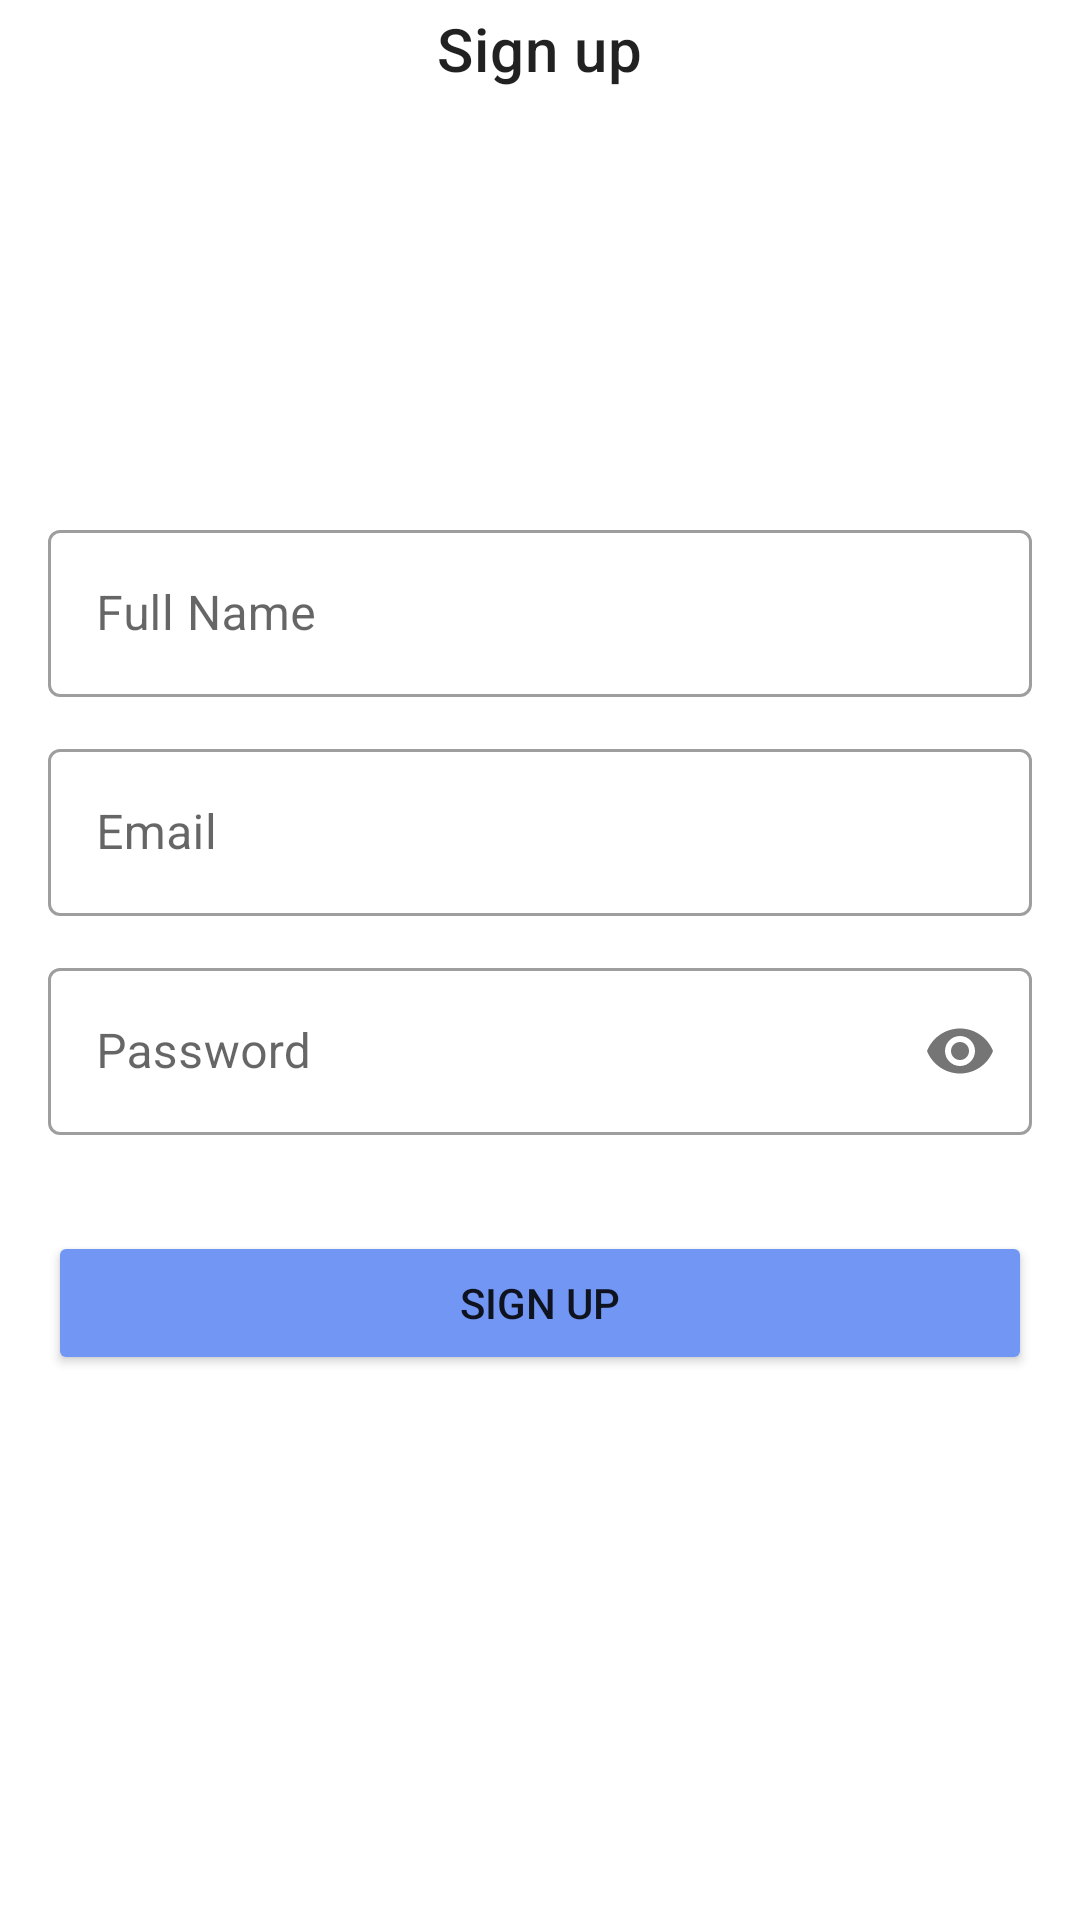

Layout XML and referenced resources for this Android screen:
<!-- AndroidManifest.xml: application theme Theme.AveDex -->
<!-- res/layout/fragment_sign_up.xml -->
<?xml version="1.0" encoding="utf-8"?>
<androidx.constraintlayout.widget.ConstraintLayout xmlns:android="http://schemas.android.com/apk/res/android"
    xmlns:tools="http://schemas.android.com/tools"
    android:layout_width="match_parent"
    android:layout_height="match_parent"
    xmlns:app="http://schemas.android.com/apk/res-auto"
    tools:context=".presentation.sign_up.SignUpFragment">

    <ImageButton
        android:id="@+id/btn_back"
        android:layout_width="wrap_content"
        android:layout_height="wrap_content"
        android:layout_margin="8dp"
        android:padding="8dp"
        android:src="@drawable/ic_back_arrow"
        android:background="?attr/selectableItemBackgroundBorderless"
        app:layout_constraintTop_toTopOf="parent"
        app:layout_constraintStart_toStartOf="parent"
        android:contentDescription="@string/common__back_arrow_button" />

    <TextView
        android:id="@+id/tv_header"
        android:layout_width="wrap_content"
        android:layout_height="wrap_content"
        android:text="@string/sign_up__header"
        android:textAppearance="?attr/textAppearanceHeadline6"
        app:layout_constraintTop_toTopOf="@id/btn_back"
        app:layout_constraintBottom_toBottomOf="@id/btn_back"
        app:layout_constraintStart_toStartOf="parent"
        app:layout_constraintEnd_toEndOf="parent"/>

    <com.google.android.material.textfield.TextInputLayout
        android:id="@+id/til_fullName"
        style="@style/Widget.MaterialComponents.TextInputLayout.OutlinedBox"
        android:layout_width="0dp"
        android:layout_height="wrap_content"
        android:layout_marginHorizontal="16dp"
        android:hint="@string/sign_up__full_name_hint"
        app:layout_constraintBottom_toTopOf="@id/til_email"
        app:layout_constraintEnd_toEndOf="parent"
        app:layout_constraintStart_toStartOf="parent"
        app:layout_constraintTop_toBottomOf="@id/tv_header"
        app:layout_constraintVertical_chainStyle="packed">

        <com.google.android.material.textfield.TextInputEditText
            android:id="@+id/et_fullName"
            android:layout_width="match_parent"
            android:layout_height="wrap_content"
            android:inputType="textEmailAddress"/>
    </com.google.android.material.textfield.TextInputLayout>

    <com.google.android.material.textfield.TextInputLayout
        android:id="@+id/til_email"
        style="@style/Widget.MaterialComponents.TextInputLayout.OutlinedBox"
        android:layout_width="0dp"
        android:layout_height="wrap_content"
        android:layout_marginHorizontal="16dp"
        android:layout_marginTop="12dp"
        android:hint="@string/common__email_hint"
        app:layout_constraintBottom_toTopOf="@id/til_password"
        app:layout_constraintEnd_toEndOf="parent"
        app:layout_constraintStart_toStartOf="parent"
        app:layout_constraintTop_toBottomOf="@id/til_fullName"
        app:layout_constraintVertical_chainStyle="packed">

        <com.google.android.material.textfield.TextInputEditText
            android:id="@+id/et_email"
            android:layout_width="match_parent"
            android:layout_height="wrap_content"
            android:inputType="textEmailAddress"/>
    </com.google.android.material.textfield.TextInputLayout>

    <com.google.android.material.textfield.TextInputLayout
        android:id="@+id/til_password"
        style="@style/Widget.MaterialComponents.TextInputLayout.OutlinedBox"
        android:layout_width="0dp"
        android:layout_height="wrap_content"
        android:layout_marginHorizontal="16dp"
        android:layout_marginTop="12dp"
        android:hint="@string/common__password_hint"
        app:passwordToggleEnabled="true"
        app:layout_constraintBottom_toTopOf="@id/btn_signUp"
        app:layout_constraintEnd_toEndOf="parent"
        app:layout_constraintStart_toStartOf="parent"
        app:layout_constraintTop_toBottomOf="@id/til_email">

        <com.google.android.material.textfield.TextInputEditText
            android:id="@+id/et_password"
            android:layout_width="match_parent"
            android:layout_height="wrap_content"
            android:inputType="textPassword"/>
    </com.google.android.material.textfield.TextInputLayout>

    <Button
        android:id="@+id/btn_signUp"
        android:layout_width="0dp"
        android:layout_height="wrap_content"
        android:layout_marginTop="32dp"
        android:layout_marginBottom="40dp"
        android:layout_marginHorizontal="16dp"
        android:paddingVertical="14dp"
        android:backgroundTint="@color/primary"
        android:text="@string/sign_up__sign_up_button"
        app:layout_constraintBottom_toBottomOf="parent"
        app:layout_constraintEnd_toEndOf="parent"
        app:layout_constraintStart_toStartOf="parent"
        app:layout_constraintTop_toBottomOf="@id/til_password" />

    <ProgressBar
        android:id="@+id/pb_signUp"
        android:layout_width="wrap_content"
        android:layout_height="wrap_content"
        android:layout_margin="2dp"
        android:visibility="gone"
        app:layout_constraintTop_toTopOf="@id/btn_signUp"
        app:layout_constraintStart_toStartOf="@id/btn_signUp"
        app:layout_constraintEnd_toEndOf="@id/btn_signUp"
        app:layout_constraintBottom_toBottomOf="@id/btn_signUp"/>


</androidx.constraintlayout.widget.ConstraintLayout>
<!-- resources referenced by this layout -->
<resources>
  <color name="primary">#7296F4</color>
  <string name="common__back_arrow_button">Back arrow</string>
  <string name="common__email_hint">Email</string>
  <string name="common__password_hint">Password</string>
  <string name="sign_up__full_name_hint">Full Name</string>
  <string name="sign_up__header">Sign up</string>
  <string name="sign_up__sign_up_button">Sign Up</string>
  <style name="Theme.AveDex" parent="Theme.MaterialComponents.DayNight.NoActionBar">
  
      </style>
</resources>
